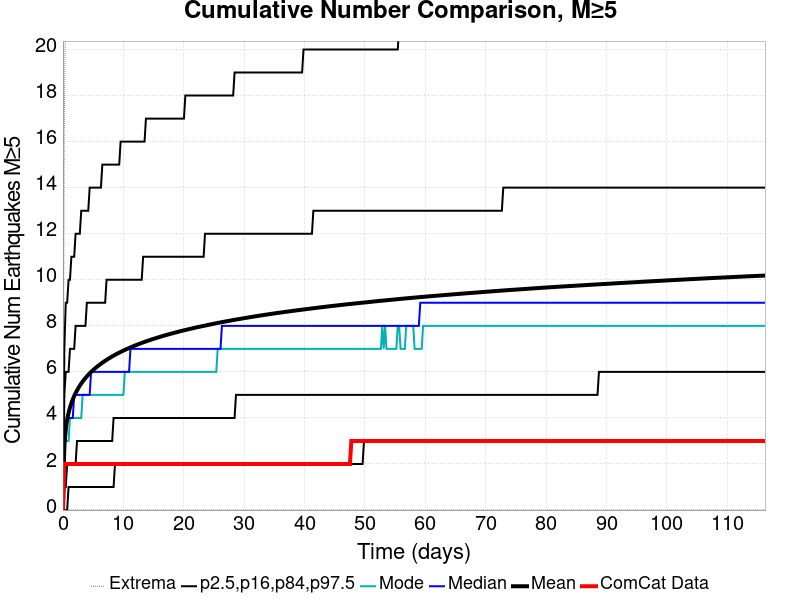

Data behind this chart, as committed beside it:
Time (days), ComCat Data, Simulation Mean, Simulation Median, Simulation Mode, Simulation Minimum, Simulation Maximum, 2.5 %-ile, 16 %-ile, 84 %-ile, 97.5 %-ile
0.0, 0.0, 0.0, 0.0, 0.0, 0.0, 0.0, 0.0, 0.0, 0.0, 0.0
0.2329, 2.0, 2.904, 3.0, 2.0, 0.0, 17.0, 0.0, 1.0, 5.0, 7.0
0.4659, 2.0, 3.539, 3.0, 3.0, 0.0, 23.0, 0.0, 1.0, 6.0, 9.0
0.6988, 2.0, 3.933, 4.0, 3.0, 0.0, 23.0, 0.0, 2.0, 6.0, 9.0
0.9318, 2.0, 4.222, 4.0, 3.0, 0.0, 24.0, 1.0, 2.0, 6.0, 10.0
1.165, 2.0, 4.45, 4.0, 4.0, 0.0, 25.0, 1.0, 2.0, 7.0, 10.0
1.398, 2.0, 4.641, 4.0, 4.0, 0.0, 25.0, 1.0, 2.0, 7.0, 11.0
1.631, 2.0, 4.805, 4.0, 4.0, 0.0, 26.0, 1.0, 2.0, 7.0, 11.0
1.864, 2.0, 4.951, 5.0, 4.0, 0.0, 26.0, 1.0, 2.0, 7.0, 11.0
2.097, 2.0, 5.08, 5.0, 4.0, 0.0, 27.0, 1.0, 2.0, 8.0, 12.0
2.329, 2.0, 5.197, 5.0, 4.0, 0.0, 29.0, 1.0, 3.0, 8.0, 12.0
2.562, 2.0, 5.304, 5.0, 4.0, 0.0, 30.0, 1.0, 3.0, 8.0, 12.0
2.795, 2.0, 5.403, 5.0, 4.0, 0.0, 30.0, 1.0, 3.0, 8.0, 12.0
3.028, 2.0, 5.495, 5.0, 4.0, 0.0, 30.0, 1.0, 3.0, 8.0, 13.0
3.261, 2.0, 5.58, 5.0, 5.0, 0.0, 31.0, 1.0, 3.0, 8.0, 13.0
3.494, 2.0, 5.659, 5.0, 5.0, 0.0, 31.0, 1.0, 3.0, 8.0, 13.0
3.727, 2.0, 5.734, 5.0, 5.0, 0.0, 31.0, 1.0, 3.0, 8.0, 13.0
3.96, 2.0, 5.805, 5.0, 5.0, 0.0, 31.0, 1.0, 3.0, 9.0, 13.0
4.193, 2.0, 5.874, 5.0, 5.0, 0.0, 33.0, 1.0, 3.0, 9.0, 13.0
4.426, 2.0, 5.935, 5.0, 5.0, 0.0, 33.0, 1.0, 3.0, 9.0, 14.0
4.659, 2.0, 5.996, 6.0, 5.0, 0.0, 33.0, 1.0, 3.0, 9.0, 14.0
4.892, 2.0, 6.053, 6.0, 5.0, 0.0, 33.0, 1.0, 3.0, 9.0, 14.0
5.125, 2.0, 6.108, 6.0, 5.0, 0.0, 33.0, 1.0, 3.0, 9.0, 14.0
5.358, 2.0, 6.162, 6.0, 5.0, 0.0, 34.0, 1.0, 3.0, 9.0, 14.0
5.591, 2.0, 6.212, 6.0, 5.0, 0.0, 34.0, 1.0, 3.0, 9.0, 14.0
5.824, 2.0, 6.261, 6.0, 5.0, 0.0, 34.0, 1.0, 3.0, 9.0, 14.0
6.057, 2.0, 6.307, 6.0, 5.0, 0.0, 34.0, 1.0, 3.0, 9.0, 14.0
6.29, 2.0, 6.353, 6.0, 5.0, 0.0, 34.0, 1.0, 3.0, 9.0, 14.0
6.523, 2.0, 6.398, 6.0, 5.0, 0.0, 34.0, 1.0, 3.0, 9.0, 15.0
6.755, 2.0, 6.44, 6.0, 5.0, 0.0, 34.0, 1.0, 3.0, 9.0, 15.0
6.988, 2.0, 6.481, 6.0, 5.0, 0.0, 34.0, 1.0, 3.0, 9.0, 15.0
7.221, 2.0, 6.521, 6.0, 5.0, 0.0, 35.0, 1.0, 3.0, 10.0, 15.0
7.454, 2.0, 6.56, 6.0, 5.0, 0.0, 35.0, 1.0, 3.0, 10.0, 15.0
7.687, 2.0, 6.599, 6.0, 5.0, 0.0, 35.0, 1.0, 3.0, 10.0, 15.0
7.92, 2.0, 6.635, 6.0, 5.0, 0.0, 35.0, 1.0, 3.0, 10.0, 15.0
8.153, 2.0, 6.671, 6.0, 5.0, 0.0, 35.0, 1.0, 3.0, 10.0, 15.0
8.386, 2.0, 6.705, 6.0, 5.0, 0.0, 35.0, 1.0, 4.0, 10.0, 15.0
8.619, 2.0, 6.74, 6.0, 5.0, 0.0, 35.0, 2.0, 4.0, 10.0, 15.0
8.852, 2.0, 6.773, 6.0, 5.0, 0.0, 35.0, 2.0, 4.0, 10.0, 15.0
9.085, 2.0, 6.804, 6.0, 5.0, 0.0, 35.0, 2.0, 4.0, 10.0, 15.0
9.318, 2.0, 6.836, 6.0, 5.0, 0.0, 36.0, 2.0, 4.0, 10.0, 15.0
9.551, 2.0, 6.867, 6.0, 5.0, 0.0, 36.0, 2.0, 4.0, 10.0, 16.0
9.784, 2.0, 6.897, 6.0, 5.0, 0.0, 36.0, 2.0, 4.0, 10.0, 16.0
10.02, 2.0, 6.927, 6.0, 5.0, 0.0, 36.0, 2.0, 4.0, 10.0, 16.0
10.25, 2.0, 6.955, 6.0, 6.0, 0.0, 36.0, 2.0, 4.0, 10.0, 16.0
10.48, 2.0, 6.982, 6.0, 6.0, 0.0, 36.0, 2.0, 4.0, 10.0, 16.0
10.72, 2.0, 7.009, 6.0, 6.0, 0.0, 36.0, 2.0, 4.0, 10.0, 16.0
10.95, 2.0, 7.037, 6.0, 6.0, 0.0, 36.0, 2.0, 4.0, 10.0, 16.0
11.18, 2.0, 7.064, 7.0, 6.0, 0.0, 37.0, 2.0, 4.0, 10.0, 16.0
11.41, 2.0, 7.09, 7.0, 6.0, 0.0, 37.0, 2.0, 4.0, 10.0, 16.0
11.65, 2.0, 7.114, 7.0, 6.0, 0.0, 37.0, 2.0, 4.0, 10.0, 16.0
11.88, 2.0, 7.139, 7.0, 6.0, 0.0, 37.0, 2.0, 4.0, 10.0, 16.0
12.11, 2.0, 7.164, 7.0, 6.0, 0.0, 37.0, 2.0, 4.0, 10.0, 16.0
12.35, 2.0, 7.186, 7.0, 6.0, 0.0, 38.0, 2.0, 4.0, 10.0, 16.0
12.58, 2.0, 7.21, 7.0, 6.0, 0.0, 38.0, 2.0, 4.0, 10.0, 16.0
12.81, 2.0, 7.233, 7.0, 6.0, 0.0, 38.0, 2.0, 4.0, 10.0, 16.0
13.05, 2.0, 7.257, 7.0, 6.0, 0.0, 41.0, 2.0, 4.0, 10.0, 16.0
13.28, 2.0, 7.28, 7.0, 6.0, 0.0, 41.0, 2.0, 4.0, 11.0, 16.0
13.51, 2.0, 7.302, 7.0, 6.0, 0.0, 41.0, 2.0, 4.0, 11.0, 16.0
13.74, 2.0, 7.324, 7.0, 6.0, 0.0, 41.0, 2.0, 4.0, 11.0, 17.0
... 440 more rows
